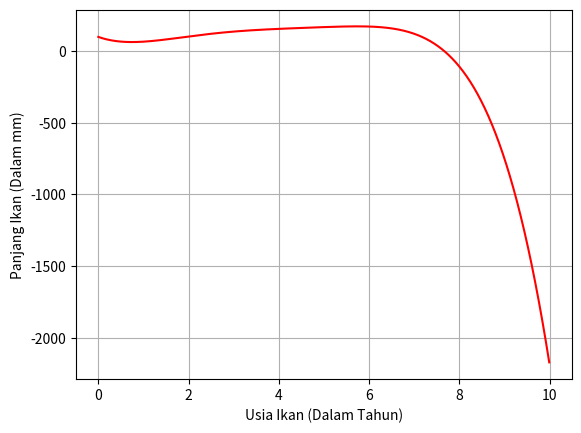

Python code for this plot:

import numpy as np
import matplotlib.pyplot as plt

x0 = np.array([1,2,3,4,5,6])
y0 = np.array([64.5,100.4285714,134.8947368,153.8292683,166.125,170])

n = x0.size
print(n)

x = np.arange(0, 10, 0.01)
L = 0
prediction = 3.7
result =0
for i in range(0,n):
    pi = 1
    pires=1
    for j in range(0,n):
        if(i!=j):
            pi = pi * (x - (x0[j])) /(x0[i] -x0[j])
            pires = pires * (prediction - (x0[j])) /(x0[i] -x0[j])
    L = L + (pi*y0[i])
    result = result + (pires*y0[i])

# plt.plot(x0,y0,'o')
plt.plot(x,L,'r-')
# plt.plot(prediction,result,'ro')
plt.xlabel('Usia Ikan (Dalam Tahun)')
plt.ylabel('Panjang Ikan (Dalam mm)')

plt.grid(True)
plt.show()


# from scipy.interpolate import lagrange
#
# xx = np.array([1,2,3,4,5,6])
# yy = np.array([62,100.4285714,134.8947368,153.8292683,166.125,170])
#
# poly= lagrange(xx,yy)
#
# from numpy.polynomial.polynomial import Polynomial
#
# pol = 0
#
# print(Polynomial(poly).coef)
#
# f= interpolate.lagrange(xx,yy)
# y=f(x)
#
# plt.plot(xx,yy,'o')
# plt.plot(x,y,'r-')
# plt.grid(True)
# plt.show()
